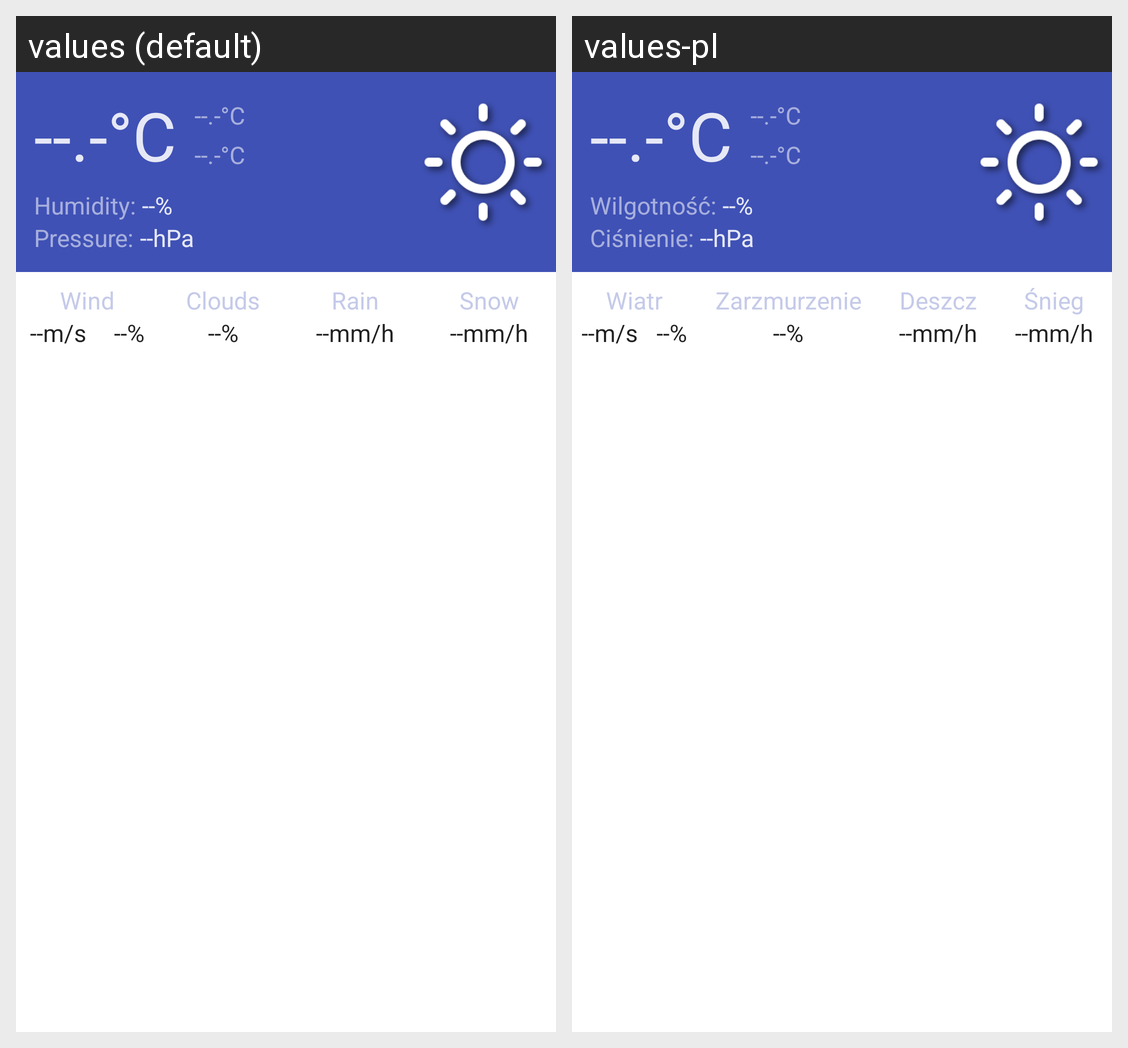

For this localized Android screen grid, give each drawn string resource with its value in every locale shown.
Android screen res/layout/main_v2.xml rendered under 2 locales, left to right: values (default), values-pl. Device: Nexus 5 (rendered at 1080×1920; each locale shown at half size, 540×960, under a caption strip naming it); theme Theme.MaterialComponents.DayNight.NoActionBar.
Strings drawn on this screen, with the default value and each locale's value (text and hints the layout hard-codes, and strings that could not be matched under every locale, appear in the picture but are not listed):

empty_temperature
  values: --.-°C
  values-pl: --.-°C

humidity_label
  values: Humidity:
  values-pl: Wilgotność:

pressure_label
  values: Pressure:
  values-pl: Ciśnienie:

wind
  values: Wind
  values-pl: Wiatr

clouds
  values: Clouds
  values-pl: Zarzmurzenie

rain
  values: Rain
  values-pl: Deszcz

snow
  values: Snow
  values-pl: Śnieg
